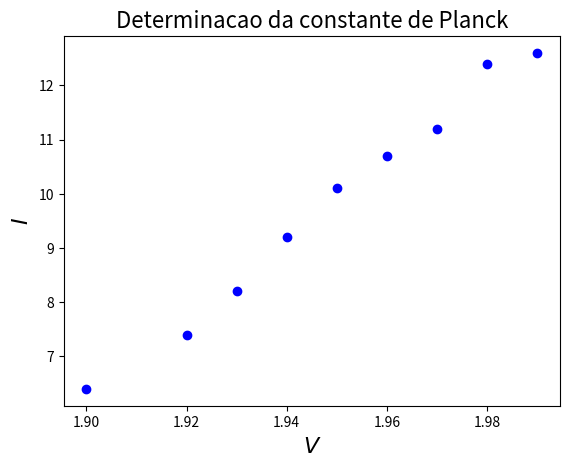
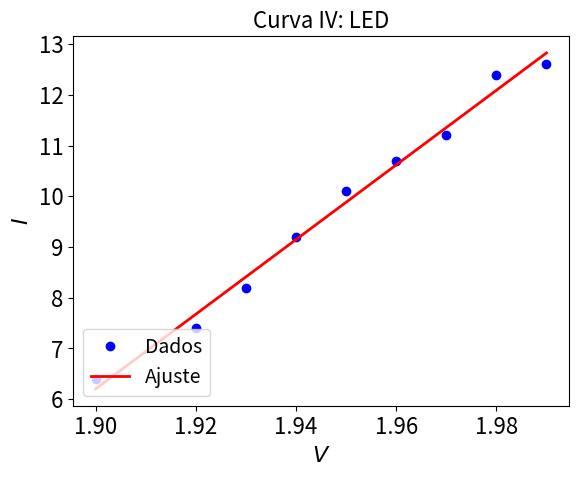

Source code (Python) for these figures, in order:
#Importacao de modulos a serem usados
import numpy as np #uso de vetores
import matplotlib.pyplot as plt #graficos
from scipy.optimize import curve_fit #ajuste linear

###### Funcoes ################
    
def grafico1(vx,vy,nome):
    plt.plot(vx,vy,'ob')
    plt.xlabel(r'$V$',fontsize = 16)
    plt.ylabel(r'$I$',fontsize = 16)
    titulo = r'Determinacao da constante de Planck'
    plt.title(titulo,fontsize=16)   
#Salva a figura em um arquivo
    plt.savefig(nome,dpi = 300, bbox_inches='tight')
    plt.close()

def grafico2(vx,dados,ajuste,nome):
    plt.plot(vx,dados,'ob', ms = 6, label = 'Dados')
    plt.plot(vx,ajuste,'-r', lw = 2, label = 'Ajuste')
    plt.xlabel(r'$V$',fontsize = 16)
    plt.ylabel(r'$I$',fontsize = 16)
    plt.title('Curva IV: LED',fontsize=16)
    plt.legend(loc='lower left',fontsize = 14)
    plt.xticks(size=16) #define o tamanho da fonte nos
    plt.yticks(size=16) # eixos em 16
    plt.savefig(nome,dpi = 300, bbox_inches='tight')
    plt.close()

#funcao que define a reta
def reta(x,a,b, dtype = float):
    return a + b*x
    
#funcao que faz o ajuste e guarda os parametros e erros
def faz_ajuste(f1,vetorx,vetory,c2):
    parametros, erros5 = curve_fit(f1, vetorx, vetory,c2)
    lista_erros = []
    lista_erros.append(np.sqrt(erros5[0,0])) #erro em a
    lista_erros.append(np.sqrt(erros5[1,1])) #erro em b
    return parametros, lista_erros

################################
#Inicio do programa

#amostra de dados para teste
#tensao
vx = [1.99,1.98,1.97,1.96,1.95,1.94,1.93,1.92,1.90]
#corrente
vy = [12.6,12.4,11.2,10.7,10.1,9.2,8.2,7.4,6.4]

#gera o grafico 1
grafico1(vx,vy,'fig1.png')

#Fazendo ajuste
chute = [1.9,6] #valores iniciais
para, erros = faz_ajuste(reta,vx,vy,chute)

#calculo da funcao ajustada usando os parametros encontrados
nx = len(vx) #numero de elementos na lista vx
vy2 = np.zeros(nx) #criando um vetor de zeros com nx componentes
for i1 in range(nx):
    vy2[i1] = para[0] + para[1]*vx[i1]

#gerando o grafico 2
grafico2(vx,vy,vy2,'fig3.png')
